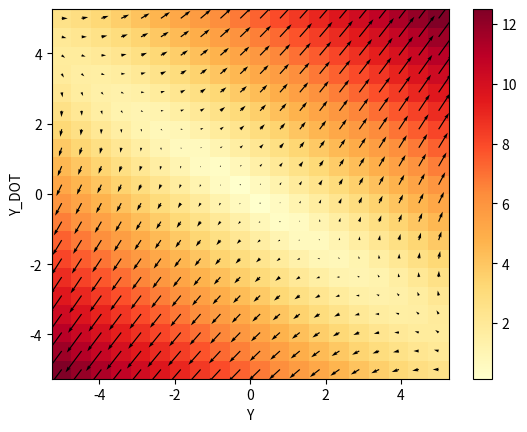

Source code (Python):
import numpy as np
import matplotlib.pyplot as plt

# Define the differential equation
def dydt(y, t):
    return [y[1] + 0.5*y[0], y[0] + y[1]]

# Define the time range
t = np.linspace(0, 10, 100)

# Define the range for the x and y variables
x = np.linspace(-5, 5, 20)
y = np.linspace(-5, 5, 20)

# Create a meshgrid of the x and y variables
X, Y = np.meshgrid(x, y)

# Calculate the derivatives using the differential equation
DX, DY = dydt([X, Y], t)

# Plot the vector field
mappable = plt.pcolor(X, Y, np.hypot(DX, DY), cmap='YlOrRd')
plt.quiver(X, Y, DX, DY)
plt.xlabel('Y')
plt.ylabel('Y_DOT')
plt.colorbar(mappable) # Add colorbar
plt.show()
